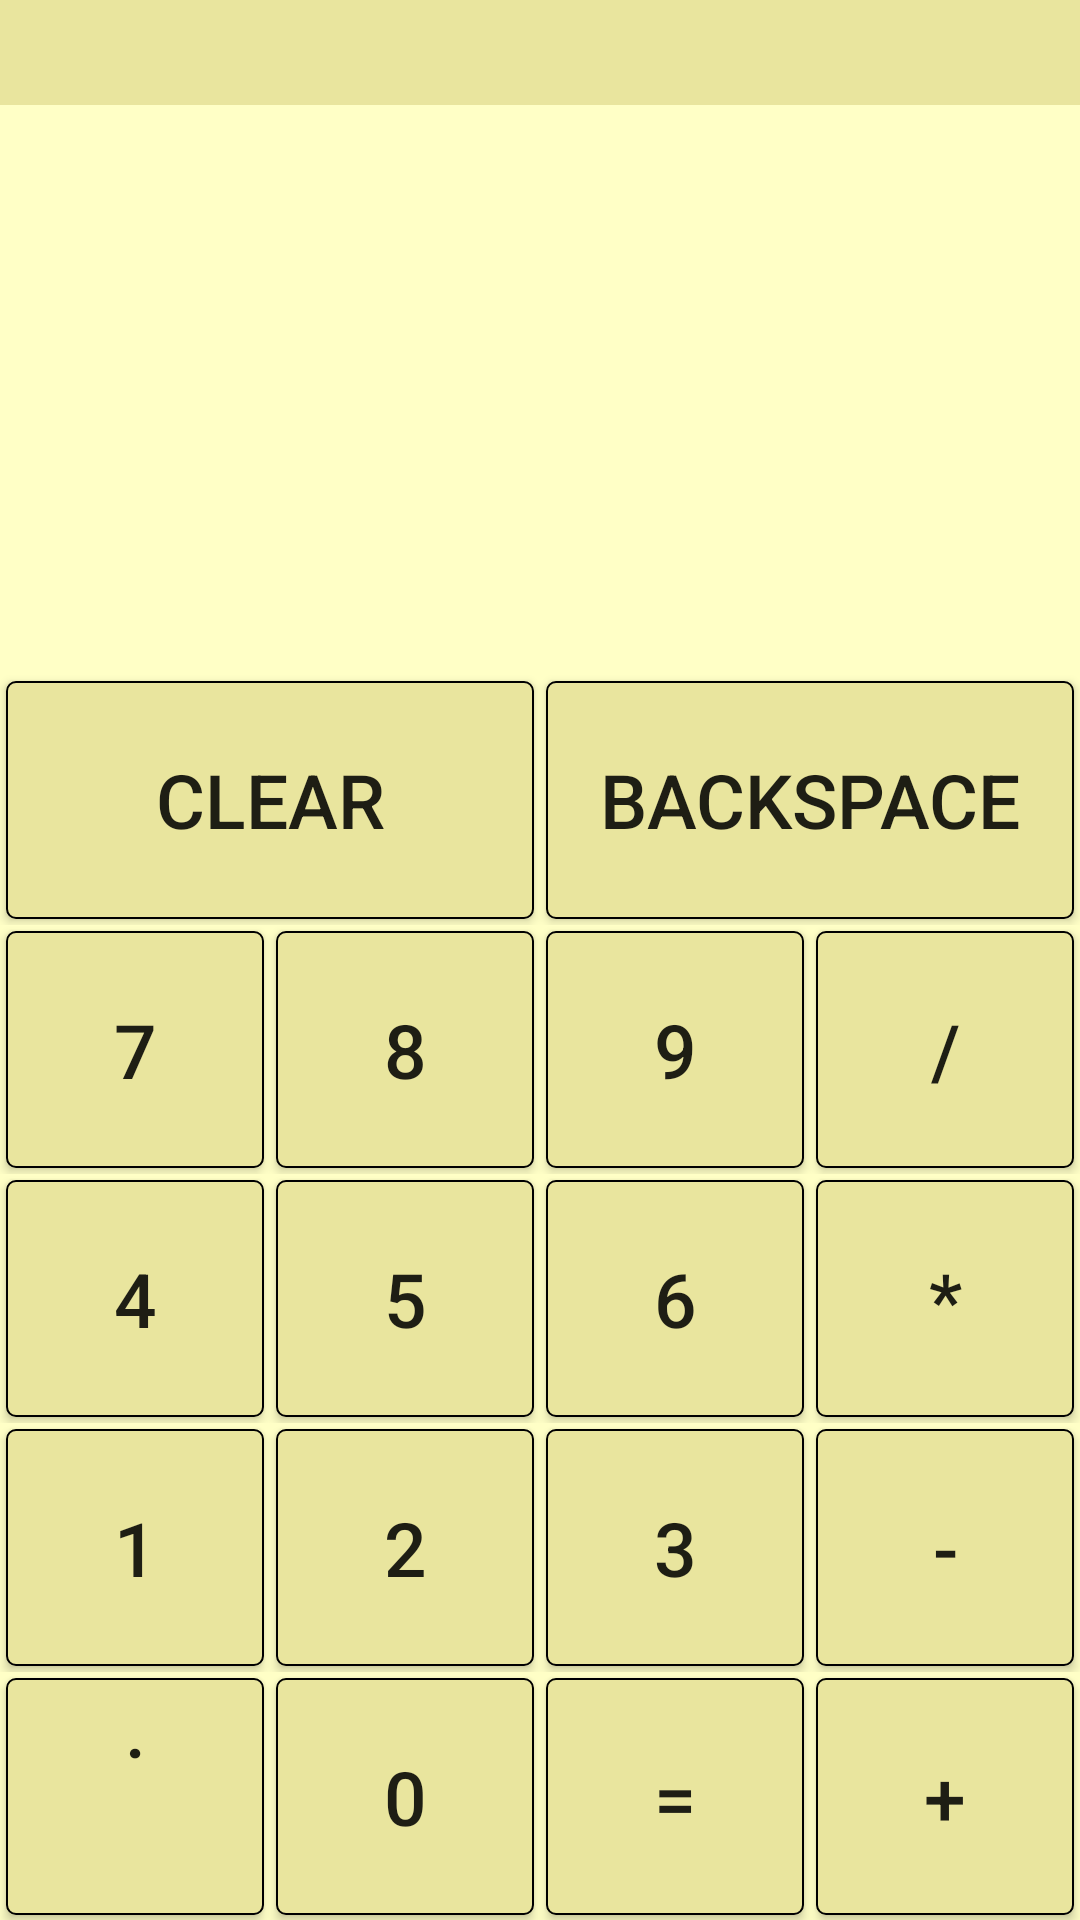

This screen was rendered from an Android layout file. Write that file and the resources it references.
<!-- AndroidManifest.xml: application theme AppTheme -->
<!-- res/layout/activity_start_page.xml -->
<?xml version="1.0" encoding="utf-8"?>
<LinearLayout xmlns:android="http://schemas.android.com/apk/res/android"
    xmlns:app="http://schemas.android.com/apk/res-auto"
    xmlns:tools="http://schemas.android.com/tools"
    android:layout_width="match_parent"
    android:layout_height="match_parent"
    android:orientation="vertical"
    android:background="@color/colorBackground"
    tools:context="com.kleshchin.danil.basiccalculator.StartPage">

    <TextView
        android:id="@+id/smallTextView"
        android:layout_width="match_parent"
        android:layout_height="35dp"
        android:textSize="15sp"
        android:background="@color/colorButton"
        android:textColor="@android:color/black"
        >
        </TextView>
<LinearLayout
    android:layout_width="match_parent"
    android:layout_height="match_parent"
    android:layout_weight="0.8">
    <TextView
        android:id="@+id/mainTextView"
        android:layout_width="match_parent"
        android:layout_height="match_parent"
        android:layout_weight="1"
        android:maxLength="45"
        android:gravity="end"
        android:scrollHorizontally="true"
        android:textColor="@android:color/black"
        android:textSize="20sp" />
</LinearLayout>
<LinearLayout
    android:layout_width="match_parent"
    android:layout_height="match_parent"
    android:layout_weight="0.4"
    android:orientation="vertical">
    <LinearLayout
        android:layout_width="match_parent"
        android:layout_height="match_parent"
        android:layout_weight="1"
        android:orientation="horizontal">
        <Button
            android:id="@+id/btnClear"
            android:textSize="25sp"
            android:layout_width="match_parent"
            android:layout_height="match_parent"
            android:layout_weight="1"
            android:text="@string/clear"
            android:background="@drawable/button_border"
            android:layout_margin="2dp"/>
        <Button
            android:id="@+id/btnBackspace"
            android:layout_width="match_parent"
            android:layout_height="match_parent"
            android:layout_weight="1"
            android:text="@string/backspace"
            android:textSize="25sp"
            android:background="@drawable/button_border"
            android:layout_margin="2dp"/>
    </LinearLayout>

    <LinearLayout
        android:layout_width="match_parent"
        android:layout_height="match_parent"
        android:layout_weight="1">

        <Button
            android:id="@+id/btn7"
            android:textSize="25sp"
            android:layout_width="match_parent"
            android:layout_height="match_parent"
            android:layout_weight="1"
            android:text="7"
            android:background="@drawable/button_border"
            android:layout_margin="2dp"/>

        <Button
            android:id="@+id/btn8"
            android:textSize="25sp"
            android:layout_width="match_parent"
            android:layout_height="match_parent"
            android:layout_weight="1"
            android:text="8"
            android:background="@drawable/button_border"
            android:layout_margin="2dp"/>

        <Button
            android:id="@+id/btn9"
            android:textSize="25sp"
            android:layout_width="match_parent"
            android:layout_height="match_parent"
            android:layout_weight="1"
            android:text="9"
            android:background="@drawable/button_border"
            android:layout_margin="2dp"/>

        <Button
            android:id="@+id/btnDivision"
            android:textSize="25sp"
            android:layout_width="match_parent"
            android:layout_height="match_parent"
            android:layout_weight="1"
            android:text="/"
            android:background="@drawable/button_border"
            android:layout_margin="2dp"/>
    </LinearLayout>

    <LinearLayout
        android:layout_width="match_parent"
        android:layout_height="match_parent"
        android:layout_weight="1">

        <Button
            android:id="@+id/btn4"
            android:textSize="25sp"
            android:layout_width="match_parent"
            android:layout_height="match_parent"
            android:layout_weight="1"
            android:text="4"
            android:background="@drawable/button_border"
            android:layout_margin="2dp"/>

        <Button
            android:id="@+id/btn5"
            android:textSize="25sp"
            android:layout_width="match_parent"
            android:layout_height="match_parent"
            android:layout_weight="1"
            android:text="5"
            android:background="@drawable/button_border"
            android:layout_margin="2dp"/>

        <Button
            android:id="@+id/btn6"
            android:textSize="25sp"
            android:layout_width="match_parent"
            android:layout_height="match_parent"
            android:layout_weight="1"
            android:text="6"
            android:background="@drawable/button_border"
            android:layout_margin="2dp"/>

        <Button
            android:id="@+id/btnMultiplication"
            android:textSize="25sp"
            android:layout_width="match_parent"
            android:layout_height="match_parent"
            android:layout_weight="1"
            android:text="*"
            android:background="@drawable/button_border"
            android:layout_margin="2dp"/>
    </LinearLayout>

    <LinearLayout
        android:layout_width="match_parent"
        android:layout_height="match_parent"
        android:layout_weight="1">

        <Button
            android:id="@+id/btn1"
            android:textSize="25sp"
            android:layout_width="match_parent"
            android:layout_height="match_parent"
            android:layout_weight="1"
            android:text="1"
            android:background="@drawable/button_border"
            android:layout_margin="2dp"/>

        <Button
            android:id="@+id/btn2"
            android:textSize="25sp"
            android:layout_width="match_parent"
            android:layout_height="match_parent"
            android:layout_weight="1"
            android:text="2"
            android:background="@drawable/button_border"
            android:layout_margin="2dp"/>

        <Button
            android:id="@+id/btn3"
            android:textSize="25sp"
            android:layout_width="match_parent"
            android:layout_height="match_parent"
            android:layout_weight="1"
            android:text="3"
            android:background="@drawable/button_border"
            android:layout_margin="2dp"/>

        <Button
            android:id="@+id/btnSubtraction"
            android:textSize="25sp"
            android:layout_width="match_parent"
            android:layout_height="match_parent"
            android:layout_weight="1"
            android:text="-"
            android:background="@drawable/button_border"
            android:layout_margin="2dp"/>
    </LinearLayout>

    <LinearLayout
        android:layout_width="match_parent"
        android:layout_height="match_parent"
        android:layout_weight="1">

        <Button
            android:id="@+id/btnDot"
            android:textSize="25sp"
            android:layout_width="match_parent"
            android:layout_height="match_parent"
            android:layout_weight="1"
            android:gravity="center_horizontal|top"
            android:text="."
            android:background="@drawable/button_border"
            android:layout_margin="2dp"/>

        <Button
            android:id="@+id/btn0"
            android:textSize="25sp"
            android:layout_width="match_parent"
            android:layout_height="match_parent"
            android:layout_weight="1"
            android:text="0"
            android:background="@drawable/button_border"
            android:layout_margin="2dp"/>

        <Button
            android:id="@+id/btnEqual"
            android:textSize="25sp"
            android:layout_width="match_parent"
            android:layout_height="match_parent"
            android:layout_weight="1"
            android:text="="
            android:background="@drawable/button_border"
            android:layout_margin="2dp"/>

        <Button
            android:id="@+id/btnAddition"
            android:textSize="25sp"
            android:layout_width="match_parent"
            android:layout_height="match_parent"
            android:layout_weight="1"
            android:text="+"
            android:background="@drawable/button_border"
            android:layout_margin="2dp"/>
    </LinearLayout>
</LinearLayout>
</LinearLayout>
<!-- resources referenced by this layout -->
<resources>
  <color name="colorBackground">#ffffc6</color>
  <color name="colorButton">#e9e59e</color>
  <!-- drawable button_border (drawable) -->
  <?xml version="1.0" encoding="utf-8"?>
  <shape xmlns:android="http://schemas.android.com/apk/res/android"
      android:shape="rectangle">
      <gradient
          android:startColor="@color/colorButton"
          android:endColor="@color/colorButton"
          android:angle="270" />
      <corners android:radius="3dp" />
      <stroke android:width="2px" android:color="@color/colorPrimary" />
  </shape>
  <string name="backspace">BACKSPACE</string>
  <string name="clear">CLEAR</string>
  <style name="AppTheme" parent="Theme.AppCompat.Light.NoActionBar" />
  <color name="colorPrimary">#000000</color>
</resources>
